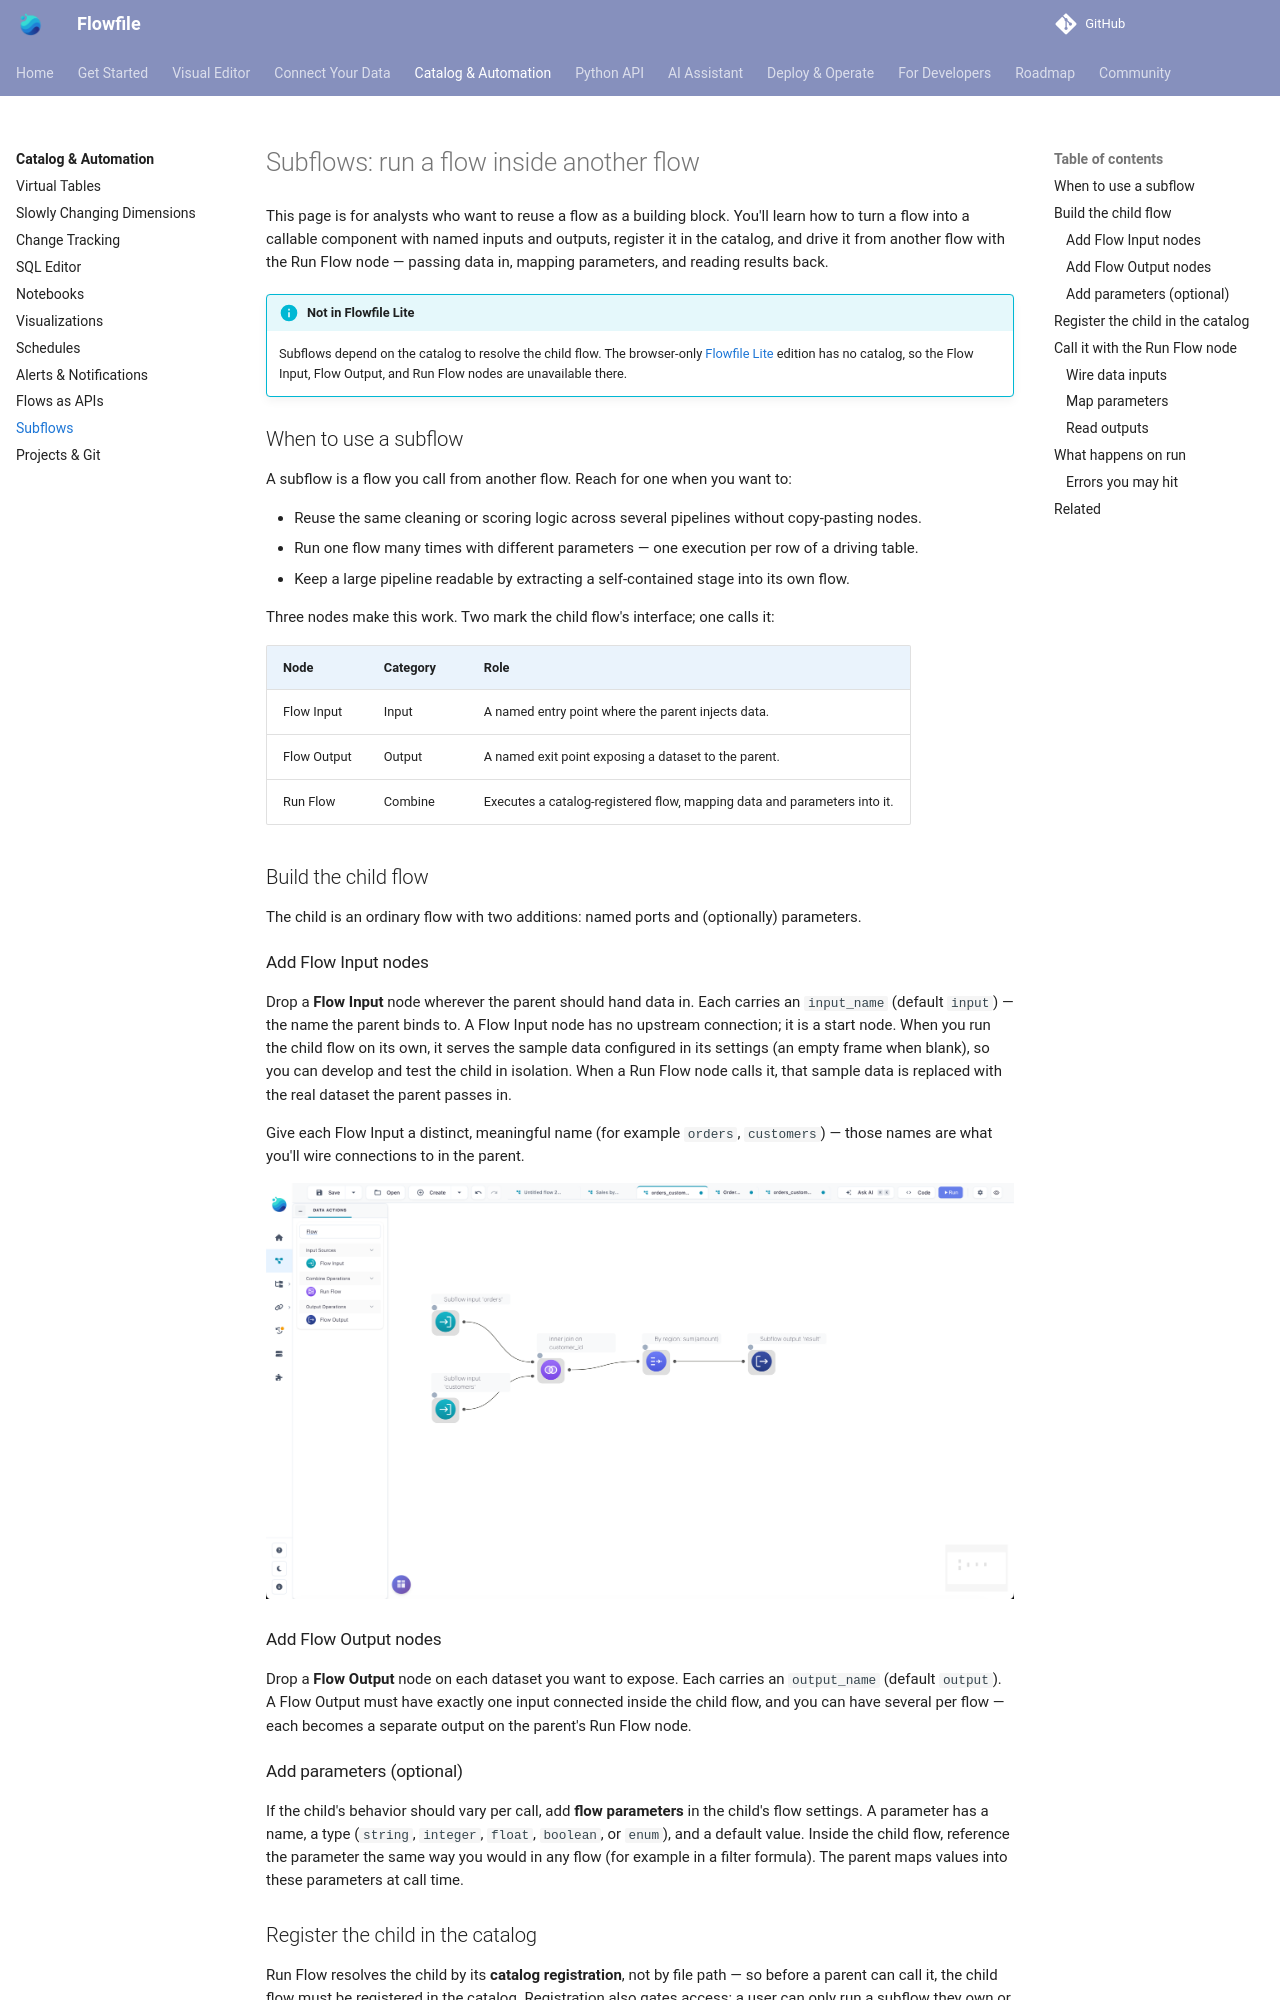

repository: stevewithington/flowfile-visual-etl · page: users/visual-editor/subflows.html · generator: mkdocs

# Subflows: run a flow inside another flow

This page is for analysts who want to reuse a flow as a building block. You'll learn how to turn a flow into a callable component with named inputs and outputs, register it in the catalog, and drive it from another flow with the Run Flow node — passing data in, mapping parameters, and reading results back.

!!! info "Not in Flowfile Lite"
    Subflows depend on the catalog to resolve the child flow. The browser-only [Flowfile Lite](../deployment/lite.md) edition has no catalog, so the Flow Input, Flow Output, and Run Flow nodes are unavailable there.

## When to use a subflow

A subflow is a flow you call from another flow. Reach for one when you want to:

- Reuse the same cleaning or scoring logic across several pipelines without copy-pasting nodes.
- Run one flow many times with different parameters — one execution per row of a driving table.
- Keep a large pipeline readable by extracting a self-contained stage into its own flow.

Three nodes make this work. Two mark the child flow's interface; one calls it:

| Node | Category | Role |
|---|---|---|
| Flow Input | Input | A named entry point where the parent injects data. |
| Flow Output | Output | A named exit point exposing a dataset to the parent. |
| Run Flow | Combine | Executes a catalog-registered flow, mapping data and parameters into it. |

## Build the child flow

The child is an ordinary flow with two additions: named ports and (optionally) parameters.

### Add Flow Input nodes

Drop a **Flow Input** node wherever the parent should hand data in. Each carries an `input_name` (default `input`) — the name the parent binds to. A Flow Input node has no upstream connection; it is a start node. When you run the child flow on its own, it serves the sample data configured in its settings (an empty frame when blank), so you can develop and test the child in isolation. When a Run Flow node calls it, that sample data is replaced with the real dataset the parent passes in.

Give each Flow Input a distinct, meaningful name (for example `orders`, `customers`) — those names are what you'll wire connections to in the parent.

![A child flow on the canvas: two Flow Input nodes named orders and customers, a few transforms, and a Flow Output node named result.](../../assets/images/guides/subflows/child-flow-canvas.png)

### Add Flow Output nodes

Drop a **Flow Output** node on each dataset you want to expose. Each carries an `output_name` (default `output`). A Flow Output must have exactly one input connected inside the child flow, and you can have several per flow — each becomes a separate output on the parent's Run Flow node.

### Add parameters (optional)

If the child's behavior should vary per call, add **flow parameters** in the child's flow settings. A parameter has a name, a type (`string`, `integer`, `float`, `boolean`, or `enum`), and a default value. Inside the child flow, reference the parameter the same way you would in any flow (for example in a filter formula). The parent maps values into these parameters at call time.
